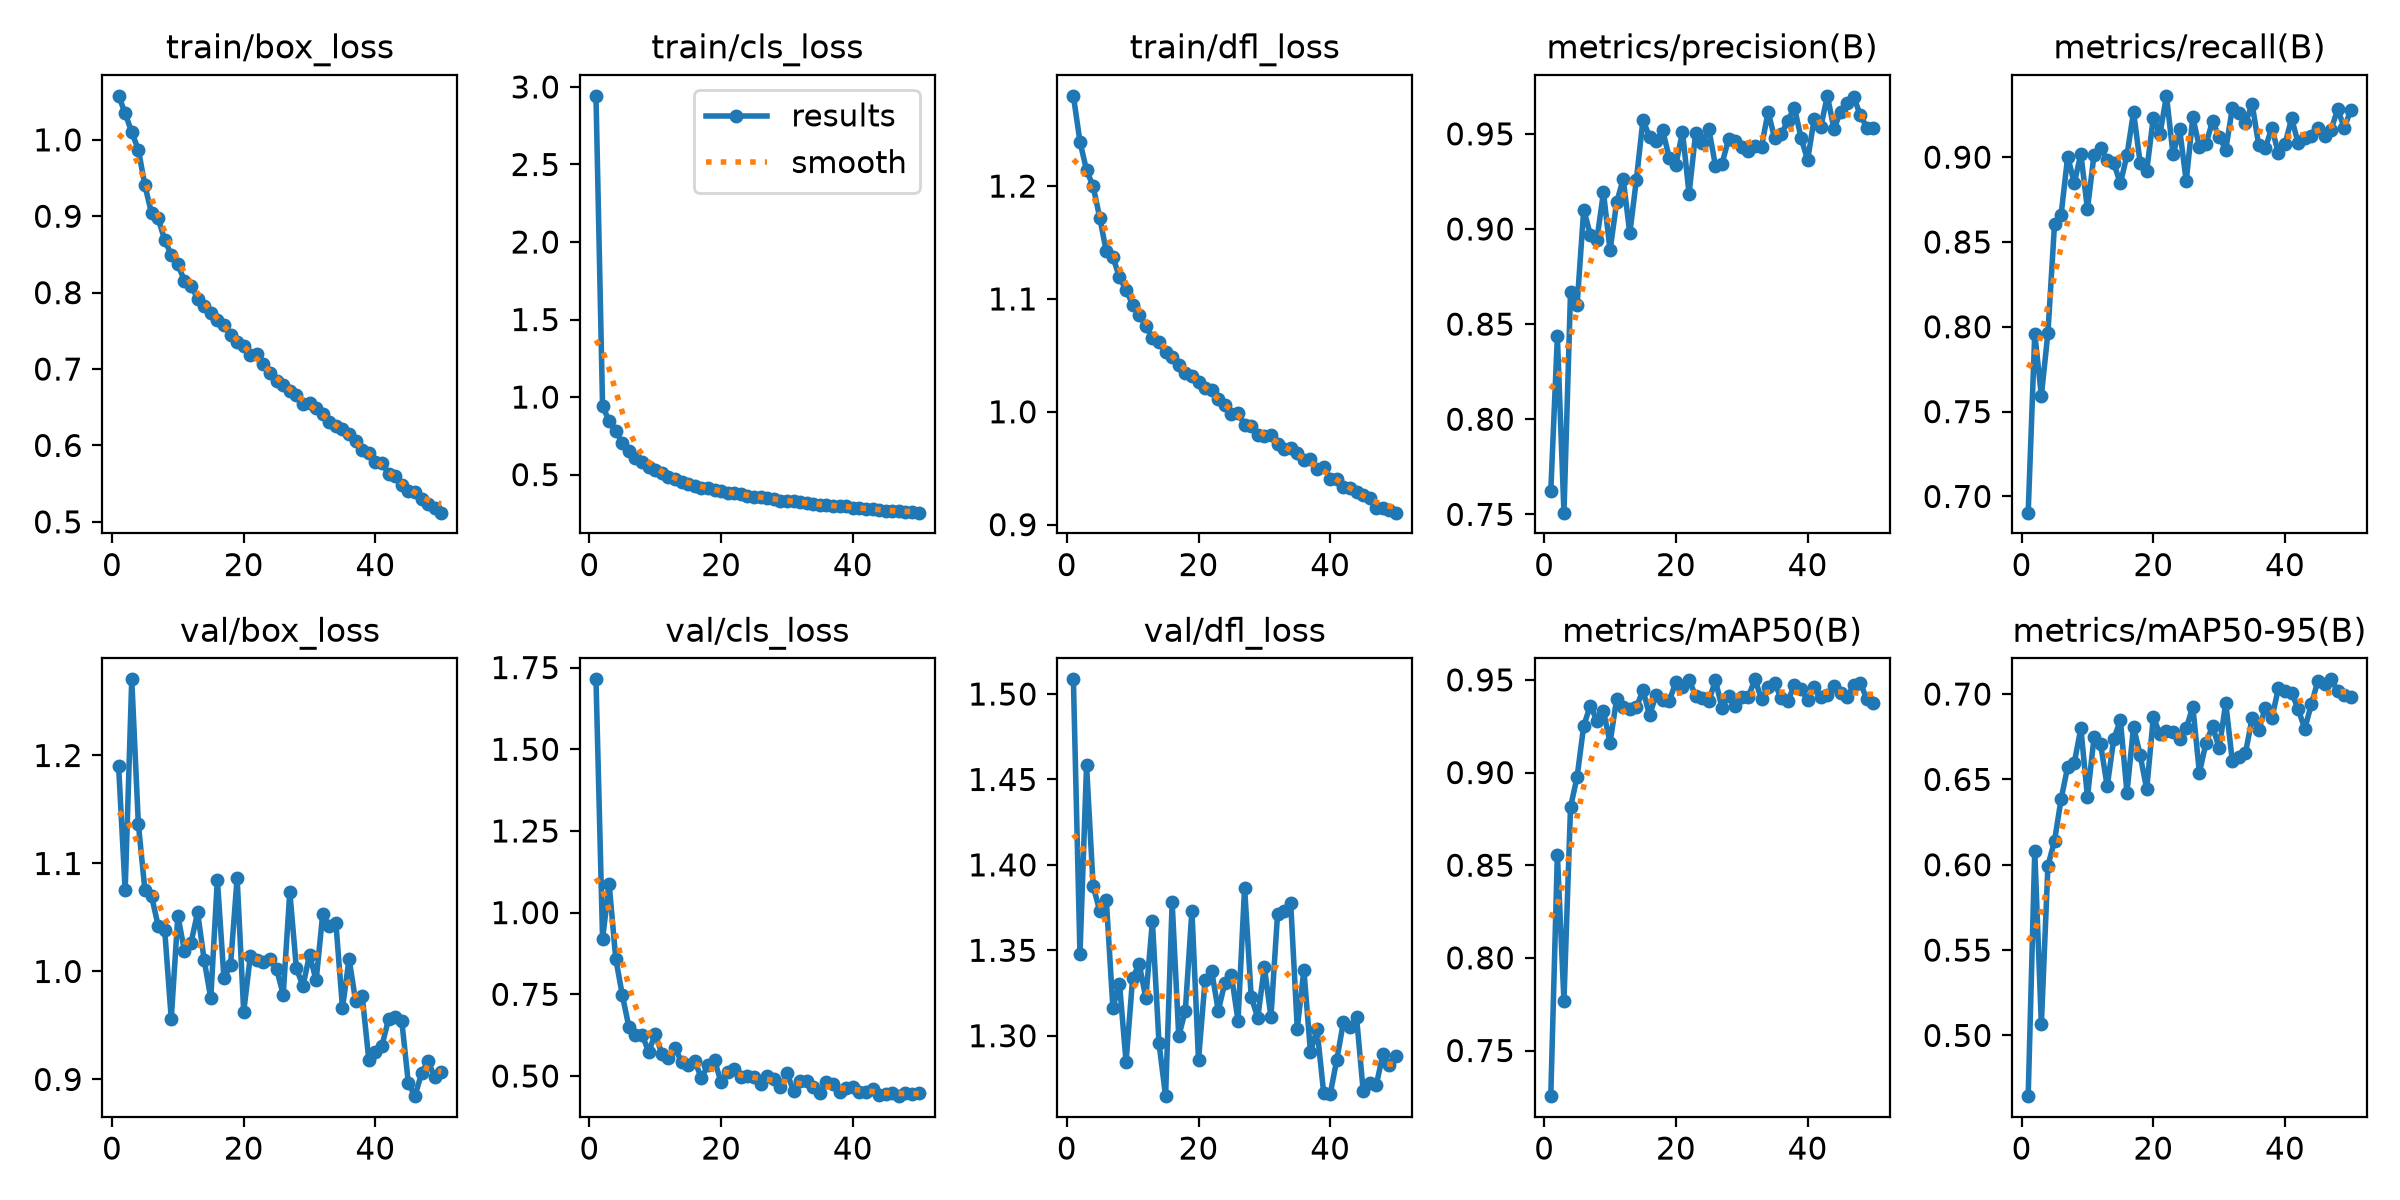

Data behind this chart, as committed beside it:
epoch, time, train/box_loss, train/cls_loss, train/dfl_loss, metrics/precision(B), metrics/recall(B), metrics/mAP50(B), metrics/mAP50-95(B), val/box_loss, val/cls_loss, val/dfl_loss, lr/pg0, lr/pg1, lr/pg2
1, 24.63, 1.058, 2.943, 1.28, 0.762, 0.6904, 0.7254, 0.4644, 1.19, 1.714, 1.509, 0.0004153, 0.0004153, 0.0004153
2, 45.28, 1.035, 0.9404, 1.239, 0.8436, 0.7959, 0.8558, 0.6081, 1.075, 0.9198, 1.348, 0.0008155, 0.0008155, 0.0008155
3, 66.37, 1.01, 0.8464, 1.214, 0.7509, 0.7593, 0.7769, 0.5065, 1.271, 1.088, 1.458, 0.001199, 0.001199, 0.001199
4, 87.23, 0.9873, 0.7823, 1.2, 0.8669, 0.7965, 0.8813, 0.5995, 1.137, 0.8588, 1.388, 0.001176, 0.001176, 0.001176
5, 107.6, 0.9404, 0.7034, 1.172, 0.8601, 0.8605, 0.8977, 0.614, 1.075, 0.7479, 1.373, 0.001151, 0.001151, 0.001151
6, 128.7, 0.9038, 0.6507, 1.142, 0.9102, 0.8661, 0.9252, 0.6385, 1.07, 0.6497, 1.38, 0.001126, 0.001126, 0.001126
7, 149.7, 0.8975, 0.6039, 1.137, 0.8971, 0.9003, 0.9361, 0.6573, 1.043, 0.6265, 1.316, 0.001102, 0.001102, 0.001102
8, 170.1, 0.8689, 0.5808, 1.119, 0.8944, 0.8848, 0.9281, 0.6597, 1.038, 0.6264, 1.331, 0.001077, 0.001077, 0.001077
9, 191, 0.8494, 0.5463, 1.108, 0.9193, 0.9019, 0.9332, 0.68, 0.9561, 0.5743, 1.285, 0.001052, 0.001052, 0.001052
10, 212.2, 0.8371, 0.5285, 1.095, 0.8887, 0.8693, 0.916, 0.6397, 1.052, 0.6285, 1.334, 0.001027, 0.001027, 0.001027
11, 232.5, 0.8155, 0.5091, 1.086, 0.914, 0.9015, 0.9397, 0.6746, 1.019, 0.5677, 1.342, 0.001002, 0.001002, 0.001002
12, 253.4, 0.8091, 0.4867, 1.076, 0.9263, 0.9052, 0.9352, 0.6706, 1.026, 0.5566, 1.322, 0.0009778, 0.0009778, 0.0009778
13, 274.2, 0.7923, 0.4718, 1.065, 0.8977, 0.8984, 0.9341, 0.6459, 1.055, 0.5865, 1.367, 0.000953, 0.000953, 0.000953
14, 294.7, 0.7822, 0.4496, 1.061, 0.926, 0.8964, 0.9352, 0.6737, 1.01, 0.5425, 1.296, 0.0009283, 0.0009283, 0.0009283
15, 315.8, 0.7734, 0.4407, 1.053, 0.9574, 0.8845, 0.9445, 0.6846, 0.9752, 0.5348, 1.265, 0.0009035, 0.0009035, 0.0009035
16, 336.6, 0.7641, 0.4293, 1.049, 0.9483, 0.9011, 0.9308, 0.6423, 1.085, 0.5471, 1.378, 0.0008787, 0.0008787, 0.0008787
17, 357, 0.7579, 0.4145, 1.042, 0.9464, 0.9267, 0.9421, 0.6807, 0.9936, 0.4932, 1.3, 0.000854, 0.000854, 0.000854
18, 378.1, 0.744, 0.4111, 1.034, 0.9518, 0.8968, 0.939, 0.6643, 1.006, 0.5329, 1.315, 0.0008293, 0.0008293, 0.0008293
19, 398.9, 0.7355, 0.4014, 1.032, 0.9372, 0.8919, 0.9388, 0.6442, 1.087, 0.5486, 1.373, 0.0008045, 0.0008045, 0.0008045
20, 419.2, 0.7303, 0.3916, 1.026, 0.9338, 0.9232, 0.9488, 0.6864, 0.9626, 0.4804, 1.286, 0.0007797, 0.0007797, 0.0007797
21, 441.4, 0.7181, 0.3845, 1.021, 0.9511, 0.9134, 0.9464, 0.6767, 1.014, 0.5108, 1.333, 0.000755, 0.000755, 0.000755
22, 462.9, 0.7199, 0.3815, 1.019, 0.9185, 0.9362, 0.9498, 0.6786, 1.011, 0.5207, 1.338, 0.0007302, 0.0007302, 0.0007302
23, 483.6, 0.7063, 0.3756, 1.011, 0.9506, 0.9016, 0.9413, 0.6777, 1.009, 0.4962, 1.315, 0.0007055, 0.0007055, 0.0007055
24, 505, 0.6948, 0.362, 1.006, 0.9454, 0.9164, 0.9403, 0.6738, 1.011, 0.5003, 1.331, 0.0006808, 0.0006808, 0.0006808
25, 526.2, 0.6837, 0.3575, 0.998, 0.9526, 0.8859, 0.9386, 0.6799, 1.002, 0.4975, 1.335, 0.000656, 0.000656, 0.000656
26, 546.8, 0.6787, 0.3549, 0.9988, 0.9333, 0.9236, 0.9498, 0.6926, 0.9786, 0.4765, 1.309, 0.0006312, 0.0006312, 0.0006312
27, 567.8, 0.6718, 0.3483, 0.9886, 0.9343, 0.9059, 0.9349, 0.6539, 1.074, 0.4988, 1.387, 0.0006065, 0.0006065, 0.0006065
28, 588.6, 0.6665, 0.3447, 0.9876, 0.9473, 0.9078, 0.9415, 0.6714, 1.003, 0.4914, 1.323, 0.0005818, 0.0005818, 0.0005818
29, 609.3, 0.6542, 0.3312, 0.9795, 0.9465, 0.9212, 0.936, 0.6811, 0.9866, 0.4655, 1.31, 0.000557, 0.000557, 0.000557
30, 630.1, 0.6553, 0.3318, 0.9788, 0.9432, 0.9121, 0.9406, 0.6682, 1.016, 0.5091, 1.34, 0.0005322, 0.0005322, 0.0005322
31, 650.9, 0.6493, 0.33, 0.9792, 0.9412, 0.9044, 0.9408, 0.6948, 0.9917, 0.4546, 1.311, 0.0005075, 0.0005075, 0.0005075
32, 671.5, 0.6418, 0.3208, 0.9718, 0.9434, 0.9288, 0.9503, 0.6606, 1.053, 0.4844, 1.371, 0.0004827, 0.0004827, 0.0004827
33, 692.6, 0.6304, 0.3151, 0.967, 0.9432, 0.9259, 0.9396, 0.6629, 1.042, 0.4861, 1.373, 0.000458, 0.000458, 0.000458
34, 713.3, 0.626, 0.3125, 0.968, 0.9616, 0.9199, 0.946, 0.6655, 1.045, 0.4667, 1.377, 0.0004332, 0.0004332, 0.0004332
35, 733.7, 0.6218, 0.3067, 0.9637, 0.9476, 0.9315, 0.9481, 0.6858, 0.9661, 0.4484, 1.304, 0.0004085, 0.0004085, 0.0004085
36, 754.8, 0.6156, 0.3033, 0.9574, 0.9497, 0.9073, 0.94, 0.6792, 1.012, 0.4808, 1.339, 0.0003837, 0.0003837, 0.0003837
37, 775.7, 0.6056, 0.2997, 0.9578, 0.957, 0.9053, 0.9388, 0.6916, 0.9724, 0.4769, 1.29, 0.000359, 0.000359, 0.000359
38, 796.1, 0.5944, 0.295, 0.9495, 0.9638, 0.9173, 0.947, 0.686, 0.9769, 0.4513, 1.304, 0.0003343, 0.0003343, 0.0003343
39, 817.4, 0.5905, 0.2955, 0.9515, 0.9479, 0.9022, 0.9451, 0.7034, 0.9182, 0.4645, 1.267, 0.0003095, 0.0003095, 0.0003095
40, 838.7, 0.5782, 0.2877, 0.9404, 0.9363, 0.9076, 0.9391, 0.7019, 0.9251, 0.4664, 1.266, 0.0002848, 0.0002848, 0.0002848
41, 860.4, 0.5766, 0.2868, 0.9408, 0.9579, 0.9229, 0.9463, 0.7008, 0.9314, 0.4525, 1.286, 0.00026, 0.00026, 0.00026
42, 881.3, 0.5631, 0.2796, 0.9333, 0.9537, 0.9083, 0.9409, 0.6911, 0.956, 0.4512, 1.308, 0.0002352, 0.0002352, 0.0002352
43, 902.1, 0.5597, 0.2767, 0.9328, 0.97, 0.9114, 0.942, 0.6796, 0.9579, 0.46, 1.305, 0.0002105, 0.0002105, 0.0002105
44, 922.5, 0.5485, 0.2741, 0.929, 0.9526, 0.9123, 0.9469, 0.6941, 0.9544, 0.4421, 1.311, 0.0001857, 0.0001857, 0.0001857
45, 943.4, 0.54, 0.2683, 0.9262, 0.9615, 0.9169, 0.9432, 0.7077, 0.8967, 0.4462, 1.268, 0.000161, 0.000161, 0.000161
46, 964.3, 0.5388, 0.2673, 0.9233, 0.9665, 0.9125, 0.9406, 0.706, 0.8845, 0.4491, 1.272, 0.0001363, 0.0001363, 0.0001363
47, 984.5, 0.5294, 0.2632, 0.915, 0.9695, 0.9163, 0.9472, 0.7086, 0.9056, 0.4383, 1.271, 0.0001115, 0.0001115, 0.0001115
48, 1005, 0.5238, 0.2612, 0.9149, 0.9598, 0.9282, 0.9483, 0.7019, 0.917, 0.4466, 1.289, 8.675e-05, 8.675e-05, 8.675e-05
49, 1026, 0.5176, 0.2573, 0.913, 0.9533, 0.9173, 0.9396, 0.6995, 0.902, 0.4464, 1.283, 6.2e-05, 6.2e-05, 6.2e-05
50, 1046, 0.512, 0.2546, 0.9106, 0.953, 0.9278, 0.9373, 0.698, 0.9072, 0.4476, 1.288, 3.725e-05, 3.725e-05, 3.725e-05
